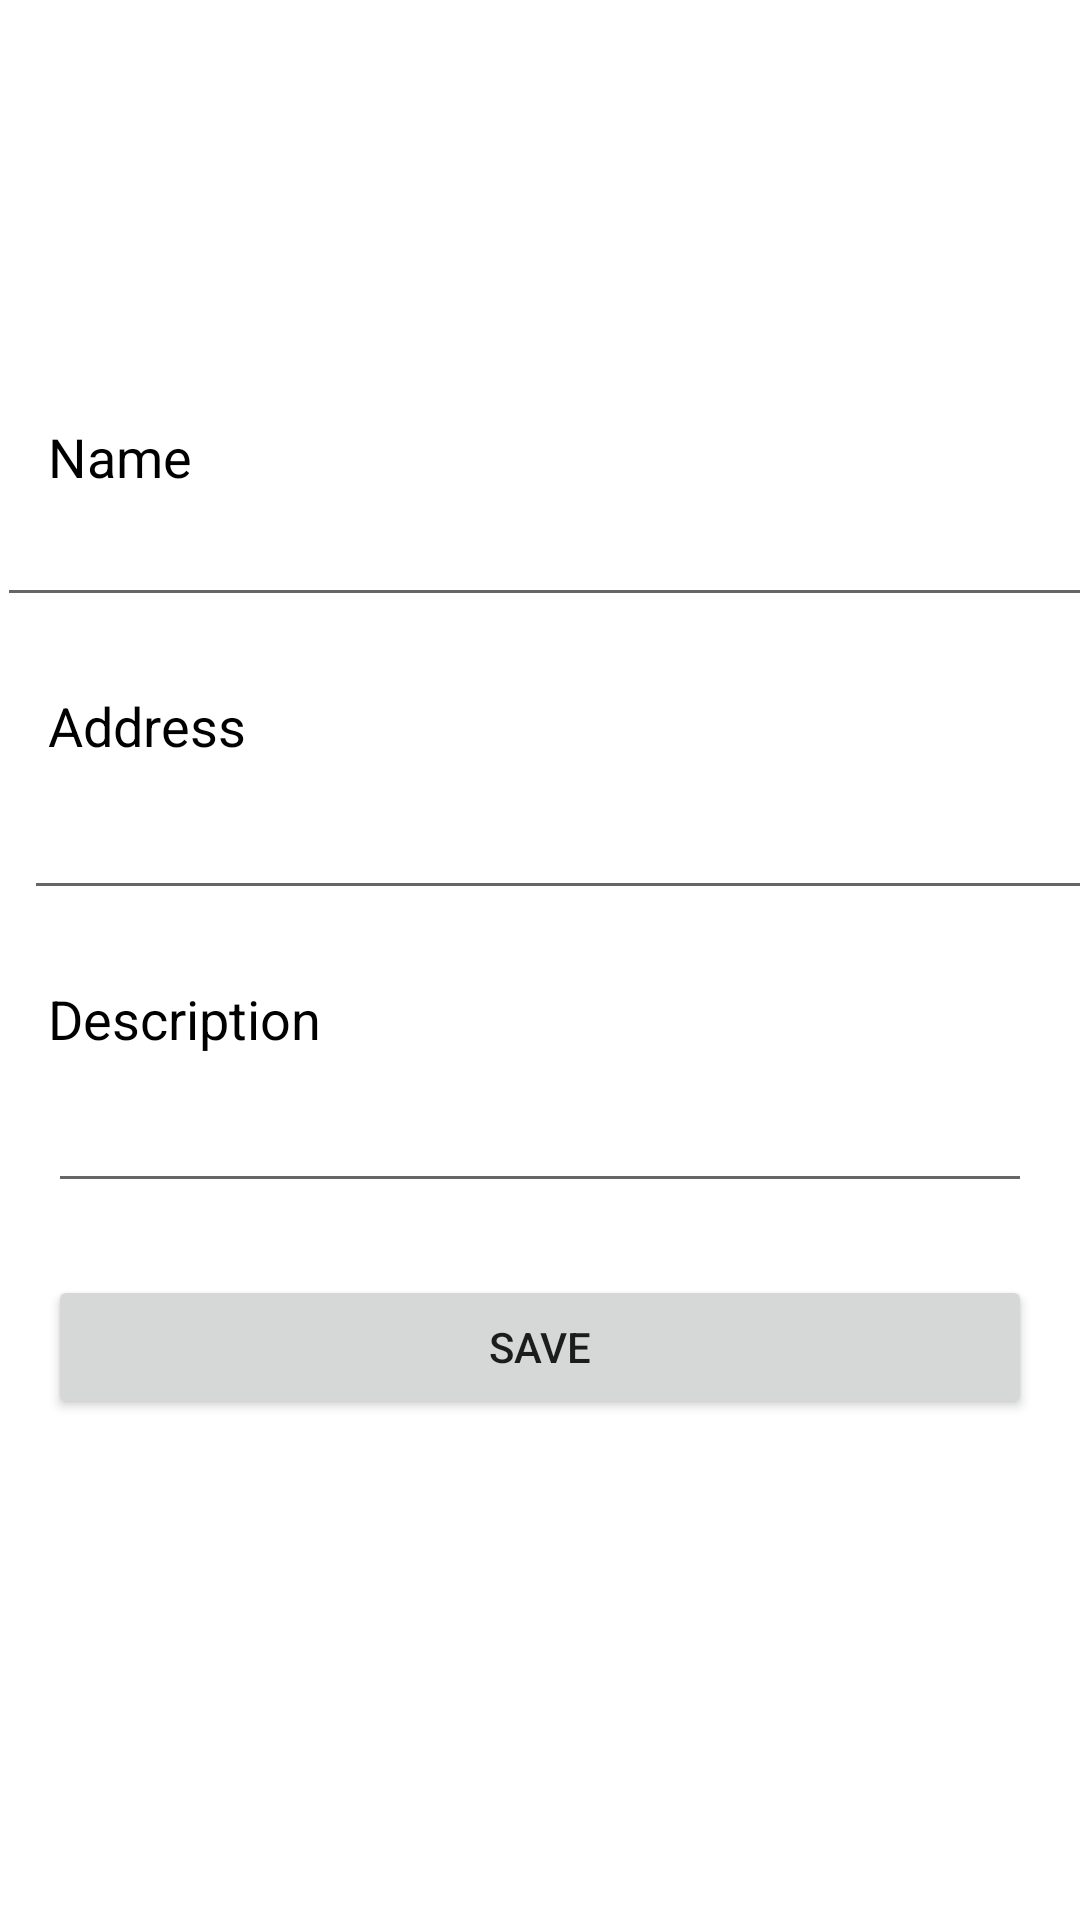

This screen was rendered from an Android layout file. Write that file and the resources it references.
<!-- AndroidManifest.xml: application theme AppTheme -->
<!-- res/layout/activity_add_edit.xml -->
<?xml version="1.0" encoding="utf-8"?>
<androidx.constraintlayout.widget.ConstraintLayout xmlns:android="http://schemas.android.com/apk/res/android"
    xmlns:app="http://schemas.android.com/apk/res-auto"
    xmlns:tools="http://schemas.android.com/tools"
    android:layout_width="match_parent"
    android:layout_height="match_parent"
    tools:context=".activities.AddEditActivity">

    <ImageView
        android:id="@+id/iv_place_edit"
        android:layout_width="100dp"
        android:layout_height="100dp"
        android:layout_marginLeft="16dp"
        android:layout_marginRight="8dp"
        android:layout_marginStart="16dp"
        android:layout_marginTop="16dp"
        app:layout_constraintLeft_toLeftOf="parent"
        app:layout_constraintRight_toRightOf="parent"
        app:layout_constraintTop_toTopOf="parent"
        android:layout_marginEnd="8dp" />

    <TextView
        android:id="@+id/textView"
        android:layout_width="wrap_content"
        android:layout_height="wrap_content"
        android:layout_marginLeft="16dp"
        android:layout_marginStart="16dp"
        android:layout_marginTop="24dp"
        android:text="Name"
        android:textColor="@android:color/black"
        android:textSize="18sp"
        app:layout_constraintLeft_toLeftOf="parent"
        app:layout_constraintTop_toBottomOf="@+id/iv_place_edit" />

    <EditText
        android:id="@+id/edt_name_edit"
        android:layout_width="368dp"
        android:layout_height="wrap_content"
        android:layout_marginEnd="16dp"
        android:layout_marginLeft="16dp"
        android:layout_marginRight="16dp"
        android:layout_marginStart="16dp"
        android:layout_marginTop="0dp"
        android:ems="10"
        app:layout_constraintLeft_toLeftOf="parent"
        app:layout_constraintRight_toRightOf="parent"
        app:layout_constraintTop_toBottomOf="@+id/textView"
        app:layout_constraintHorizontal_bias="0.437" />

    <TextView
        android:id="@+id/textView2"
        android:layout_width="wrap_content"
        android:layout_height="wrap_content"
        android:layout_marginLeft="16dp"
        android:layout_marginStart="16dp"
        android:layout_marginTop="24dp"
        android:text="Address"
        android:textColor="@android:color/black"
        android:textSize="18sp"
        app:layout_constraintLeft_toLeftOf="parent"
        app:layout_constraintTop_toBottomOf="@+id/edt_name_edit" />

    <EditText
        android:id="@+id/edt_adress_edit"
        android:layout_width="368dp"
        android:layout_height="wrap_content"
        android:layout_marginEnd="16dp"
        android:layout_marginLeft="8dp"
        android:layout_marginRight="16dp"
        android:layout_marginStart="8dp"
        android:layout_marginTop="8dp"
        android:ems="10"
        app:layout_constraintHorizontal_bias="0.0"
        app:layout_constraintLeft_toLeftOf="parent"
        app:layout_constraintRight_toRightOf="parent"
        app:layout_constraintTop_toBottomOf="@+id/textView2" />

    <TextView
        android:id="@+id/textView3"
        android:layout_width="wrap_content"
        android:layout_height="wrap_content"
        android:layout_marginLeft="16dp"
        android:layout_marginStart="16dp"
        android:layout_marginTop="24dp"
        android:text="Description"
        android:textColor="@android:color/black"
        android:textSize="18sp"
        app:layout_constraintLeft_toLeftOf="parent"
        app:layout_constraintTop_toBottomOf="@+id/edt_adress_edit" />

    <EditText
        android:id="@+id/edt_description_edit"
        android:layout_width="0dp"
        android:layout_height="wrap_content"
        android:layout_marginEnd="16dp"
        android:layout_marginLeft="16dp"
        android:layout_marginRight="16dp"
        android:layout_marginStart="16dp"
        android:layout_marginTop="8dp"
        android:ems="10"
        app:layout_constraintLeft_toLeftOf="parent"
        app:layout_constraintRight_toRightOf="parent"
        app:layout_constraintTop_toBottomOf="@+id/textView3" />

    <Button
        android:id="@+id/btn_save"
        android:layout_width="0dp"
        android:layout_height="wrap_content"
        android:layout_marginLeft="16dp"
        android:layout_marginRight="16dp"
        android:layout_marginTop="24dp"
        android:text="Save"
        app:layout_constraintLeft_toLeftOf="parent"
        app:layout_constraintRight_toRightOf="parent"
        app:layout_constraintTop_toBottomOf="@+id/edt_description_edit"
        android:layout_marginStart="16dp"
        android:layout_marginEnd="16dp" />

</androidx.constraintlayout.widget.ConstraintLayout>
<!-- resources referenced by this layout -->
<resources>

</resources>
